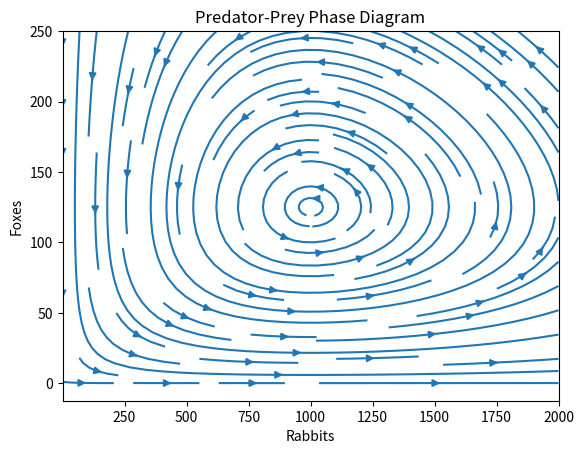

Recreate this plot in Python.
import numpy as np
import matplotlib.pyplot as plt

rabbit2fox = 8 #fox per rabbit equilibirum
rabbits = 1000 #given number of rabbits that we want to start at
foxes = rabbits/rabbit2fox

carryingCapacity = 10000 #maximum amount of rabbits that can survive: logistic model

#x is rabbit y is fox
if rabbits > carryingCapacity:
    x, y = np.meshgrid(np.linspace(0.1, 2*carryingCapacity, 20), np.linspace(0.1, 2*carryingCapacity/rabbit2fox, 20))
else:
    x, y = np.meshgrid(np.linspace(0.1, 2*rabbits, 20), np.linspace(0.1, 2*foxes, 20))

dx = x * (1 - y/foxes) * (1-x/carryingCapacity)
dy = -y * (1 - x/rabbits)

plt.streamplot(x, y, dx, dy)
plt.xlabel('Rabbits')
plt.ylabel('Foxes')
plt.title('Predator-Prey Phase Diagram')
plt.show()

#this shows how, given a starting point, you go around a circle lol